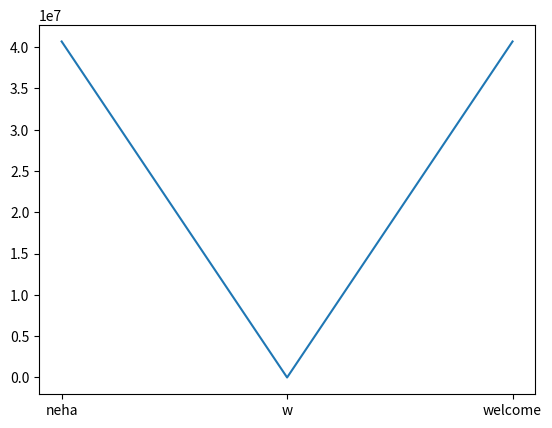

Here is the Python script that generated this plot:
#! /usr/bin/env/python3

import matplotlib.pyplot as plt

x=['neha', 'w', 'welcome']
y=[40653115, 1, 40653115]

plt.plot(x,y)
plt.show()
